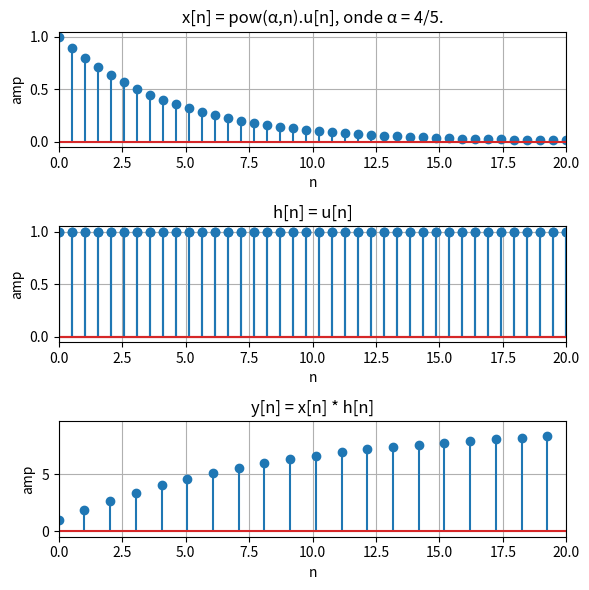

The matplotlib source for this figure:
'''
Autor: Guilherme Stein Kuhn
Disciplina: Sinais e Sistemas
Período: 2020/1 - earte
'''

import matplotlib.pyplot as plt
import numpy as np

def main():
    fig, ax = plt.subplots(3, 1, figsize=(6, 6))

    n = np.linspace(0, 20, 40)
    u = np.heaviside(n, 1)

    #x
    α = 4/5
    x = pow(α, n) * u
    ax[0].stem(n, x)
    ax[0].set_title('x[n] = pow(α,n).u[n], onde α = 4/5.')
    ax[0].set_ylabel('amp')
    ax[0].set_xlabel('n')
    ax[0].set_xlim(0, 20)
    ax[0].grid(True)

    #h
    h = u
    ax[1].stem(n, h)
    ax[1].stem(n, h)
    ax[1].set_title('h[n] = u[n]')
    ax[1].set_ylabel('amp')
    ax[1].set_xlabel('n')
    ax[1].set_xlim(0, 20)
    ax[1].grid(True)

    #y - convolucao
    y = np.convolve(h, x)
    ny = np.linspace(0, 79, 79)
    ax[2].stem(ny, y)
    ax[2].set_title('y[n] = x[n] * h[n]')
    ax[2].set_ylabel('amp')
    ax[2].set_xlabel('n')
    ax[2].set_xlim(-0, 20)
    ax[2].grid(True)


    fig.tight_layout()
    plt.show()
main()